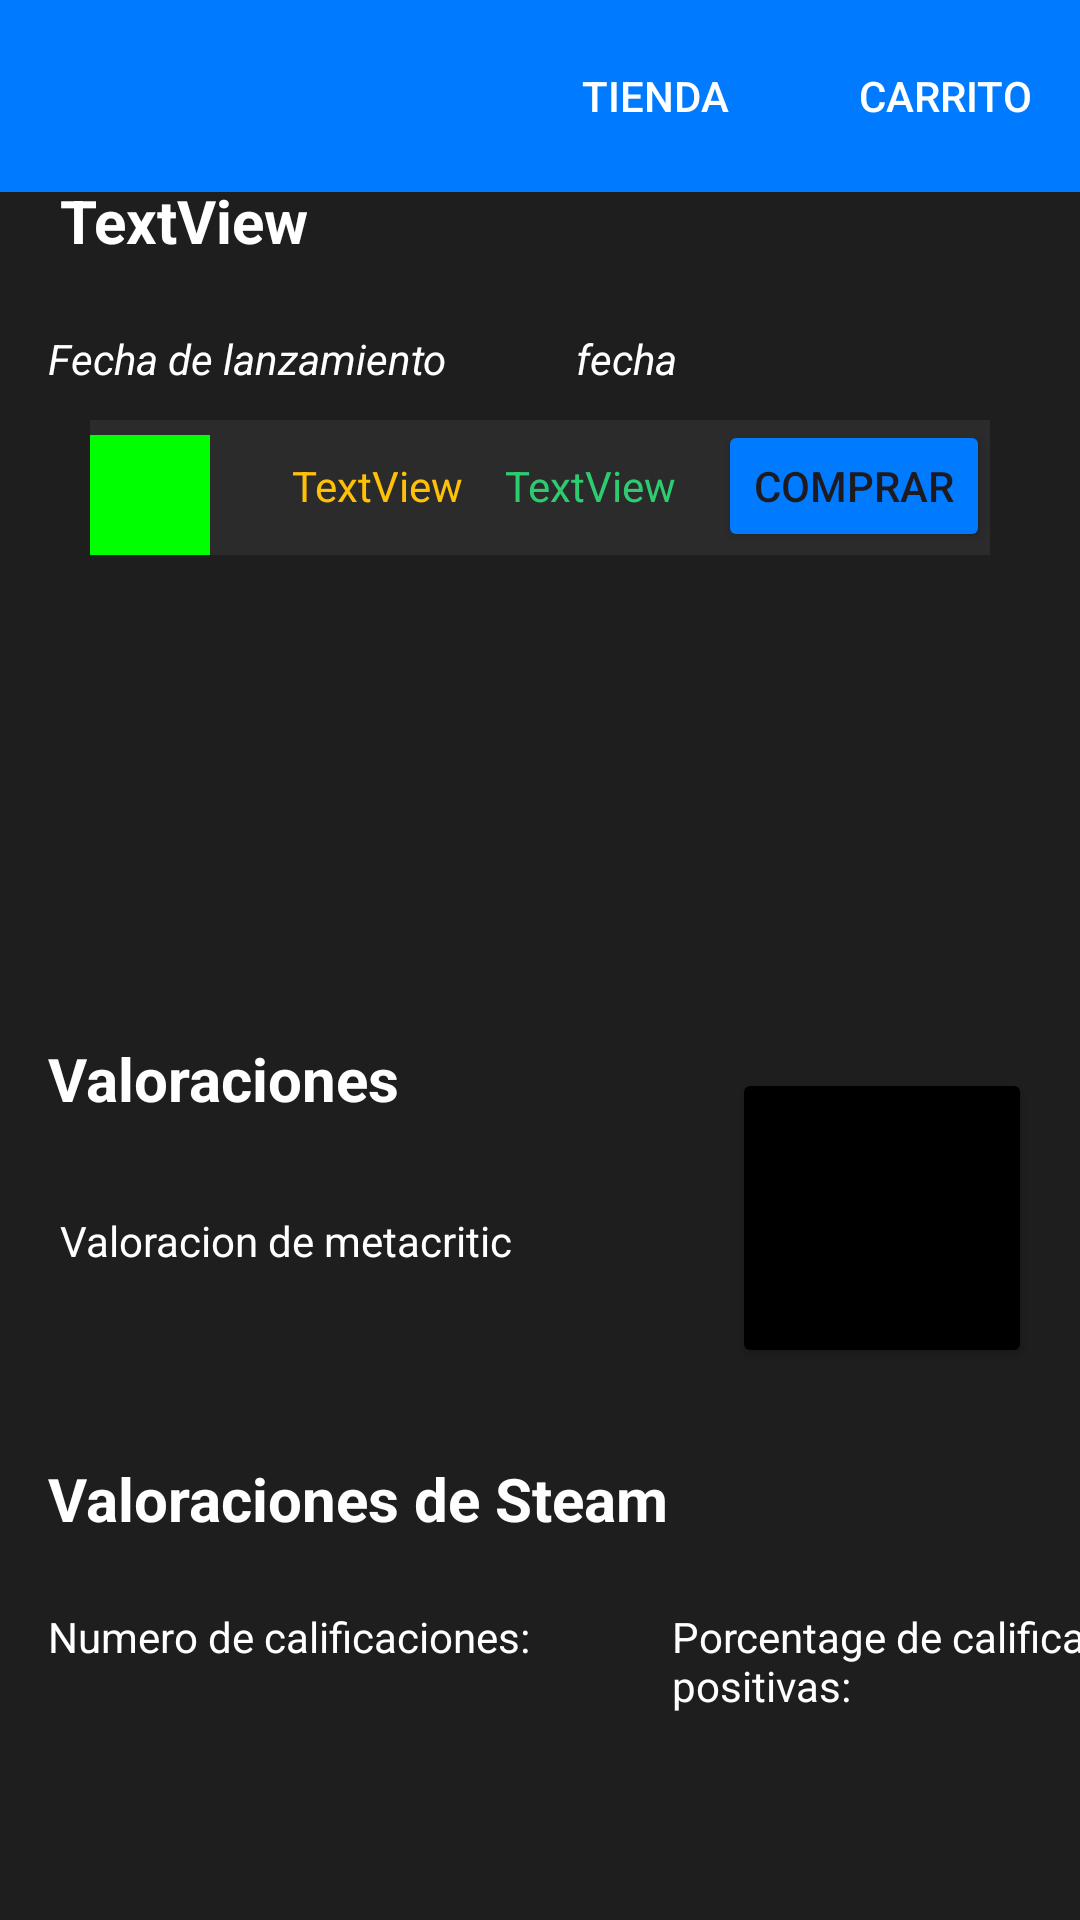

Write the Android layout XML for this screen, with the resource values it uses.
<!-- AndroidManifest.xml: application theme Theme.ProyectoCheepSharkPMDM -->
<!-- res/layout/fragment_game_detail.xml -->
<?xml version="1.0" encoding="utf-8"?>
<FrameLayout xmlns:android="http://schemas.android.com/apk/res/android"
    xmlns:tools="http://schemas.android.com/tools"
    android:layout_width="match_parent"
    android:layout_height="match_parent"
    android:background="#1E1E1E"
    xmlns:app="http://schemas.android.com/apk/res-auto"
    tools:context=".GameDetailFragment">

    
    <com.google.android.material.appbar.AppBarLayout
        android:id="@+id/appBarLayout"
        android:layout_width="match_parent"
        android:layout_height="wrap_content"
        app:layout_constraintStart_toStartOf="parent"
        app:layout_constraintTop_toTopOf="parent"
        android:theme="@style/ThemeOverlay.AppCompat.Dark.ActionBar">

        
        <androidx.appcompat.widget.Toolbar
            android:id="@+id/toolbar"
            android:layout_width="match_parent"
            android:layout_height="?attr/actionBarSize"
            android:background="#007BFF"
            app:title=""
            app:popupTheme="@style/ThemeOverlay.AppCompat.Light">

            
            <LinearLayout
                android:layout_width="wrap_content"
                android:layout_gravity="end"
                android:layout_height="match_parent"
                android:orientation="horizontal"
                android:gravity="center_vertical">

                

                <Button
                    android:id="@+id/Tienda"
                    android:layout_width="wrap_content"
                    android:layout_height="wrap_content"
                    android:text="Tienda"
                    android:background="?attr/selectableItemBackground"
                    android:textColor="@android:color/white"
                    android:paddingHorizontal="16dp"
                    android:layout_marginEnd="8dp" />


                
                <Button
                    android:id="@+id/btn_cart"
                    android:layout_width="wrap_content"
                    android:layout_height="wrap_content"
                    android:text="Carrito"
                    android:background="?attr/selectableItemBackground"
                    android:textColor="@android:color/white"
                    android:paddingHorizontal="16dp" />
            </LinearLayout>

        </androidx.appcompat.widget.Toolbar>
    </com.google.android.material.appbar.AppBarLayout>


    <androidx.constraintlayout.widget.ConstraintLayout
        android:id="@+id/constraint"
        android:layout_width="match_parent"
        android:layout_height="800dp"
        android:layout_gravity="bottom"
        app:layout_constraintBottom_toBottomOf="parent"
        app:layout_constraintTop_toBottomOf="@id/appBarLayout">

        <ImageView
            android:id="@+id/imageView2"
            android:layout_width="380dp"
            android:layout_height="71dp"
            android:layout_marginTop="144dp"
            android:scaleType="centerCrop"
            android:src="@drawable/ic_launcher_background"
            app:layout_constraintEnd_toEndOf="parent"
            app:layout_constraintStart_toStartOf="@+id/constraint"
            app:layout_constraintTop_toTopOf="@+id/constraint" />

        <TextView
            android:id="@+id/tittle"
            android:layout_width="0dp"
            android:layout_height="40dp"
            android:layout_marginStart="20dp"
            android:layout_marginTop="220dp"
            android:text="TextView"
            android:textColor="#FFFFFF"
            android:textStyle="bold"
            android:textSize="20dp"
            app:layout_constraintStart_toStartOf="@+id/constraint"
            app:layout_constraintTop_toTopOf="@+id/constraint" />


        <LinearLayout
            android:layout_width="match_parent"
            android:layout_height="wrap_content"
            android:orientation="horizontal"
            android:background="#2B2B2B"
            app:layout_constraintStart_toStartOf="@+id/constraint"
            app:layout_constraintTop_toTopOf="@+id/constraint"
            android:layout_marginStart="30dp"
            android:layout_marginEnd="30dp"
            android:layout_marginTop="300dp">

            
            <LinearLayout
                android:layout_width="wrap_content"
                android:layout_height="wrap_content"
                android:orientation="vertical">

                <ImageButton
                    android:id="@+id/carritoButton"
                    android:layout_width="40dp"
                    android:layout_height="40dp"
                    android:layout_marginTop="5dp"
                    android:background="#00ff00"
                    android:tag=""
                    android:src="@drawable/carrito" />
            </LinearLayout>

            
            <LinearLayout
                android:layout_width="0dp"
                android:layout_height="wrap_content"
                android:layout_weight="1"
                android:orientation="horizontal"
                android:gravity="end">

                <TextView
                    android:id="@+id/salePrice"
                    android:layout_width="71dp"
                    android:layout_height="30dp"
                    android:textColor="#FFC107"
                    android:text="TextView"
                    app:layout_constraintStart_toStartOf="@+id/constraint"
                    app:layout_constraintTop_toTopOf="@+id/constraint" />

                <TextView
                    android:id="@+id/normalPrice"
                    android:layout_width="71dp"
                    android:layout_height="30dp"
                    android:textColor="#2ECC71"
                    android:text="TextView"
                    app:layout_constraintStart_toStartOf="@+id/constraint"
                    app:layout_constraintTop_toTopOf="@+id/constraint" />

                <Button
                    android:id="@+id/comprar"
                    android:layout_width="wrap_content"
                    android:layout_height="44dp"
                    android:text="Comprar"
                    android:backgroundTint="#007BFF"
                    app:cornerRadius="0dp"
                    app:layout_constraintEnd_toEndOf="@+id/constraint"
                    app:layout_constraintStart_toStartOf="@+id/constraint"
                    app:layout_constraintTop_toTopOf="@+id/constraint" />
            </LinearLayout>
        </LinearLayout>

        <Button
            android:id="@+id/metacriticScorebutton"
            android:layout_width="100dp"
        android:layout_height="100dp"
        android:layout_marginStart="244dp"
        android:layout_marginTop="516dp"
        android:backgroundTint="@color/black"
        android:clickable="false"
        android:text=""
        android:textStyle="bold"
        android:textSize="24sp"
        android:gravity="center"
        app:layout_constraintStart_toStartOf="@+id/constraint"
        app:layout_constraintTop_toTopOf="@+id/constraint" />


        <TextView
            android:id="@+id/metacriticScore"
            android:layout_width="wrap_content"
            android:layout_height="45dp"
            android:layout_marginStart="20dp"
            android:layout_marginTop="564dp"
            android:textColor="#FFFFFF"
            android:text="Valoracion de metacritic"
            app:layout_constraintStart_toStartOf="@+id/constraint"
            app:layout_constraintTop_toTopOf="@+id/constraint" />

        <TextView
            android:id="@+id/steamratingcount"
            android:layout_width="170dp"
            android:layout_height="wrap_content"
            android:textColor="#FFFFFF"
            android:layout_marginStart="16dp"
            android:layout_marginTop="696dp"
            android:text="Numero de calificaciones:"
            app:layout_constraintStart_toStartOf="@+id/constraint"
            app:layout_constraintTop_toTopOf="@+id/constraint" />

        <TextView
            android:id="@+id/steamratingpercent"
            android:layout_width="182dp"
            android:layout_height="wrap_content"
            android:layout_marginStart="224dp"
            android:textColor="#FFFFFF"
            android:layout_marginTop="696dp"
            android:text="Porcentage de calificaciones positivas:"
            app:layout_constraintStart_toStartOf="@+id/constraint"
            app:layout_constraintTop_toTopOf="@+id/constraint" />

        <TextView
            android:id="@+id/TextFecha"
            android:layout_width="wrap_content"
            android:layout_height="wrap_content"
            android:textStyle="italic"
            android:textColor="#FFFFFF"
            android:layout_marginStart="16dp"
            android:layout_marginTop="270dp"
            android:text="Fecha de lanzamiento"
            app:layout_constraintStart_toStartOf="@+id/constraint"
            app:layout_constraintTop_toTopOf="@+id/constraint" />

        <TextView
            android:id="@+id/fecha"
            android:layout_width="wrap_content"
            android:layout_height="wrap_content"
            android:textStyle="italic"
            android:textColor="#FFFFFF"
            android:layout_marginStart="192dp"
            android:layout_marginTop="270dp"
            android:text="fecha"
            app:layout_constraintStart_toStartOf="@+id/constraint"
            app:layout_constraintTop_toTopOf="@+id/constraint" />


        

        <TextView
            android:id="@+id/Valoraciones"
            android:layout_width="wrap_content"
            android:layout_height="wrap_content"
            android:textStyle="bold"
            android:textSize="20dp"
            android:textColor="#FFFFFF"
            android:layout_marginStart="16dp"
            android:layout_marginTop="506dp"
            android:text="Valoraciones"
            app:layout_constraintStart_toStartOf="@+id/constraint"
            app:layout_constraintTop_toTopOf="@+id/constraint" />
        <TextView
            android:id="@+id/ValoracionesSteam"
            android:layout_width="wrap_content"
            android:layout_height="wrap_content"
            android:textStyle="bold"
            android:textSize="20dp"
            android:layout_marginStart="16dp"
            android:layout_marginTop="646dp"
            android:textColor="#FFFFFF"
            android:text="Valoraciones de Steam"
            app:layout_constraintStart_toStartOf="@+id/constraint"
            app:layout_constraintTop_toTopOf="@+id/constraint" />


    </androidx.constraintlayout.widget.ConstraintLayout>


</FrameLayout>
<!-- resources referenced by this layout -->
<resources>
  <style name="Theme.ProyectoCheepSharkPMDM" parent="Base.Theme.ProyectoCheepSharkPMDM" />
  <style name="Base.Theme.ProyectoCheepSharkPMDM" parent="Theme.Material3.DayNight.NoActionBar">
          
          
      </style>
  <!-- not gathered from this repository: default colours our renderer supplied (Android Studio template values) -->
  <color name="black">#FF000000</color>
</resources>
